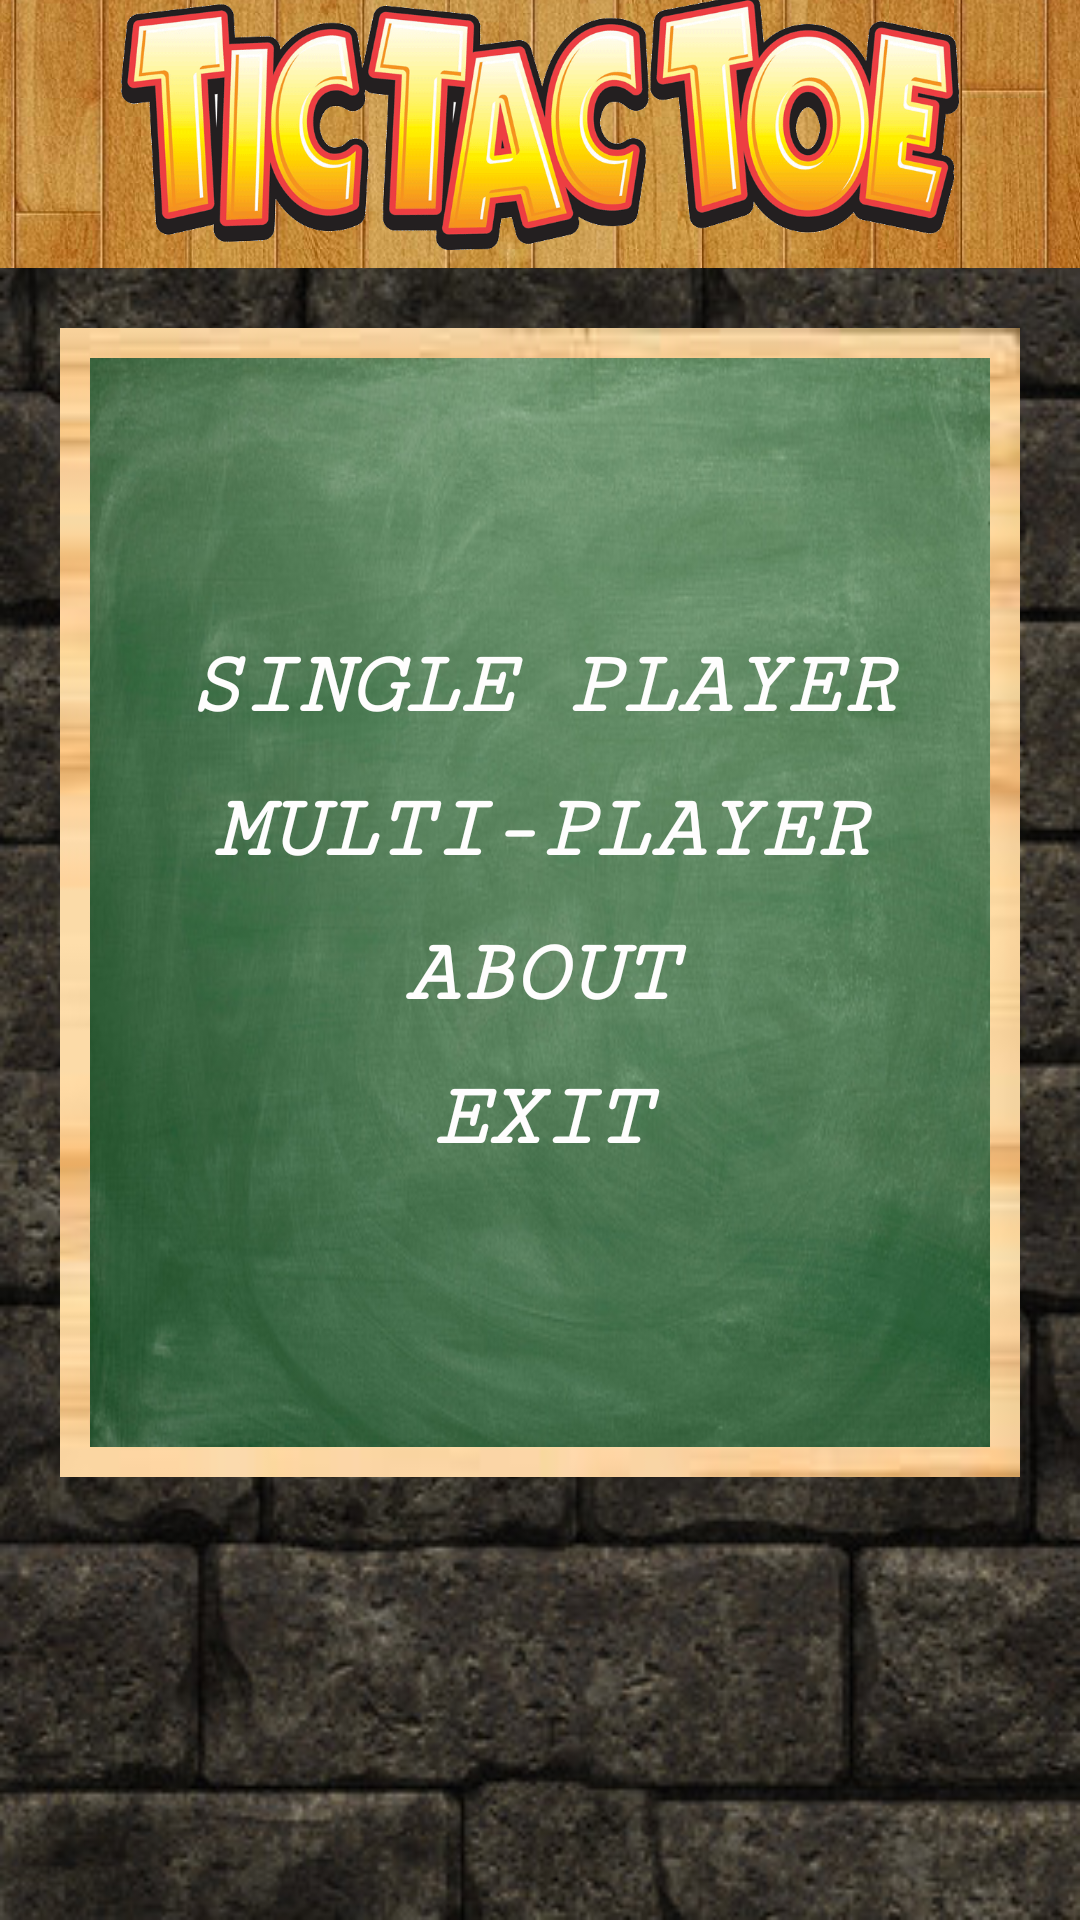

This screen was rendered from an Android layout file. Write that file and the resources it references.
<!-- AndroidManifest.xml: application theme AppTheme -->
<!-- res/layout/activity_play_screen.xml -->
<?xml version="1.0" encoding="utf-8"?>
<LinearLayout xmlns:android="http://schemas.android.com/apk/res/android"
    xmlns:app="http://schemas.android.com/apk/res-auto"
    xmlns:tools="http://schemas.android.com/tools"
    android:id="@+id/activity_play_screen"
    android:layout_width="match_parent"
    android:layout_height="match_parent"
    android:background="@mipmap/wallprotraitbackground"
    tools:context="com.example.nero.tictactoe.PlayScreen"
    android:orientation="vertical">

    <LinearLayout
        android:orientation="horizontal"
        android:layout_width="match_parent"
        android:layout_height="0dp"
        android:background="@mipmap/woodbackground"
        android:layout_weight="0.70"
        android:gravity="center_vertical">

        <ImageView
            android:layout_width="wrap_content"
            android:layout_height="wrap_content"
            app:srcCompat="@mipmap/tictactoelogo"
            android:id="@+id/imageView3"
            android:layout_weight="1"
            android:layout_marginBottom="4dp" />
    </LinearLayout>

    <LinearLayout
        android:orientation="vertical"
        android:layout_width="match_parent"
        android:layout_height="0dp"
        android:layout_weight="3"
        android:layout_margin="20dp"
        android:background="@mipmap/woodboardframe">

        <LinearLayout
            android:orientation="vertical"
            android:layout_width="match_parent"
            android:layout_height="0dp"
            android:layout_centerVertical="true"
            android:layout_weight="2"
            android:background="@mipmap/greenboard"
            android:gravity="center_vertical"
            android:layout_margin="10dp">

            <Button
                android:text="@string/single_play"
                android:layout_width="match_parent"
                android:layout_height="wrap_content"
                android:id="@+id/singlePlayButton"
                android:textSize="30sp"
                android:textStyle="bold|italic"
                android:textColor="@color/white"
                android:fontFamily="serif-monospace"
                android:background="@android:color/transparent"
                />

            <Button
                android:text="@string/multiplayer"
                android:layout_width="match_parent"
                android:layout_height="wrap_content"
                android:id="@+id/multiPlayButton"
                android:textSize="30sp"
                android:textStyle="bold|italic"
                android:textColor="@color/white"
                android:fontFamily="serif-monospace"
                android:background="@android:color/transparent"
                />
            <Button
                android:text="@string/About"
                android:layout_width="match_parent"
                android:layout_height="wrap_content"
                android:layout_centerVertical="true"
                android:id="@+id/aboutButton"
                android:textSize="30sp"
                android:textStyle="bold|italic"
                android:textColor="@color/white"
                android:fontFamily="serif-monospace"
                android:background="@android:color/transparent"/>

            <Button
                android:text="@string/Exit"
                android:layout_width="match_parent"
                android:layout_height="wrap_content"
                android:id="@+id/exitButton"
                android:textSize="30sp"
                android:textStyle="bold|italic"
                android:textColor="@color/white"
                android:fontFamily="serif-monospace"
                android:background="@android:color/transparent"/>

        </LinearLayout>
    </LinearLayout>

    <LinearLayout
        android:orientation="horizontal"
        android:layout_width="match_parent"
        android:layout_height="0dp"
        android:layout_weight="1">

        <ImageView
            android:layout_width="match_parent"
            android:layout_height="match_parent"
            app:srcCompat="@mipmap/xplayer"
            android:id="@+id/imageView"
            android:layout_weight="1" />

        <ImageView
            android:layout_width="match_parent"
            android:layout_height="match_parent"
            app:srcCompat="@mipmap/oplayer"
            android:id="@+id/imageView2"
            android:layout_weight="1" />
    </LinearLayout>

</LinearLayout>
<!-- resources referenced by this layout -->
<resources>
  <color name="white">#fefdfd</color>
  <!-- mipmap greenboard: png bitmap (mipmap-xxhdpi, 205877 bytes) -->
  <!-- mipmap tictactoelogo: png bitmap (drawable, 67283 bytes) -->
  <!-- mipmap wallprotraitbackground: png bitmap (drawable, 251375 bytes) -->
  <!-- mipmap woodbackground: png bitmap (mipmap-xxhdpi, 342988 bytes) -->
  <!-- mipmap woodboardframe: png bitmap (mipmap-xxhdpi, 39679 bytes) -->
  <!-- mipmap xplayer: png bitmap (drawable, 11975 bytes) -->
  <string name="About">about</string>
  <string name="Exit">exit</string>
  <string name="multiplayer">Multi-Player</string>
  <string name="single_play">Single Player</string>
  <style name="AppTheme" parent="Theme.AppCompat.Light.DarkActionBar">
          
          <item name="colorPrimary">@color/colorPrimary</item>
          <item name="colorPrimaryDark">@color/colorPrimaryDark</item>
          <item name="colorAccent">@color/colorAccent</item>
      </style>
  <color name="colorPrimary">#3F51B5</color>
  <color name="colorPrimaryDark">#081671</color>
  <color name="colorAccent">#FF4081</color>
</resources>
